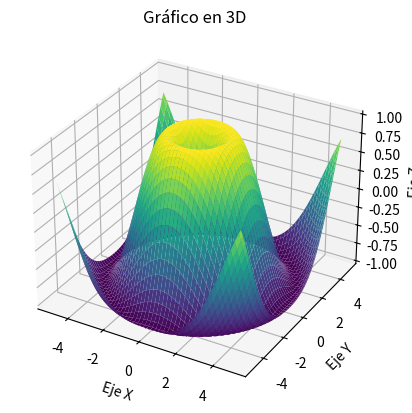

Reproduce this figure in Python.
import matplotlib.pyplot as plt
from mpl_toolkits.mplot3d import Axes3D
import numpy as np

# Datos
x = np.linspace(-5, 5, 100)
y = np.linspace(-5, 5, 100)
x, y = np.meshgrid(x, y)
z = np.sin(np.sqrt(x**2 + y**2))

# Crear el gráfico en 3D
fig = plt.figure()
ax = fig.add_subplot(111, projection='3d')
ax.plot_surface(x, y, z, cmap='viridis')
ax.set_xlabel('Eje X')
ax.set_ylabel('Eje Y')
ax.set_zlabel('Eje Z')
plt.title('Gráfico en 3D')
plt.show()